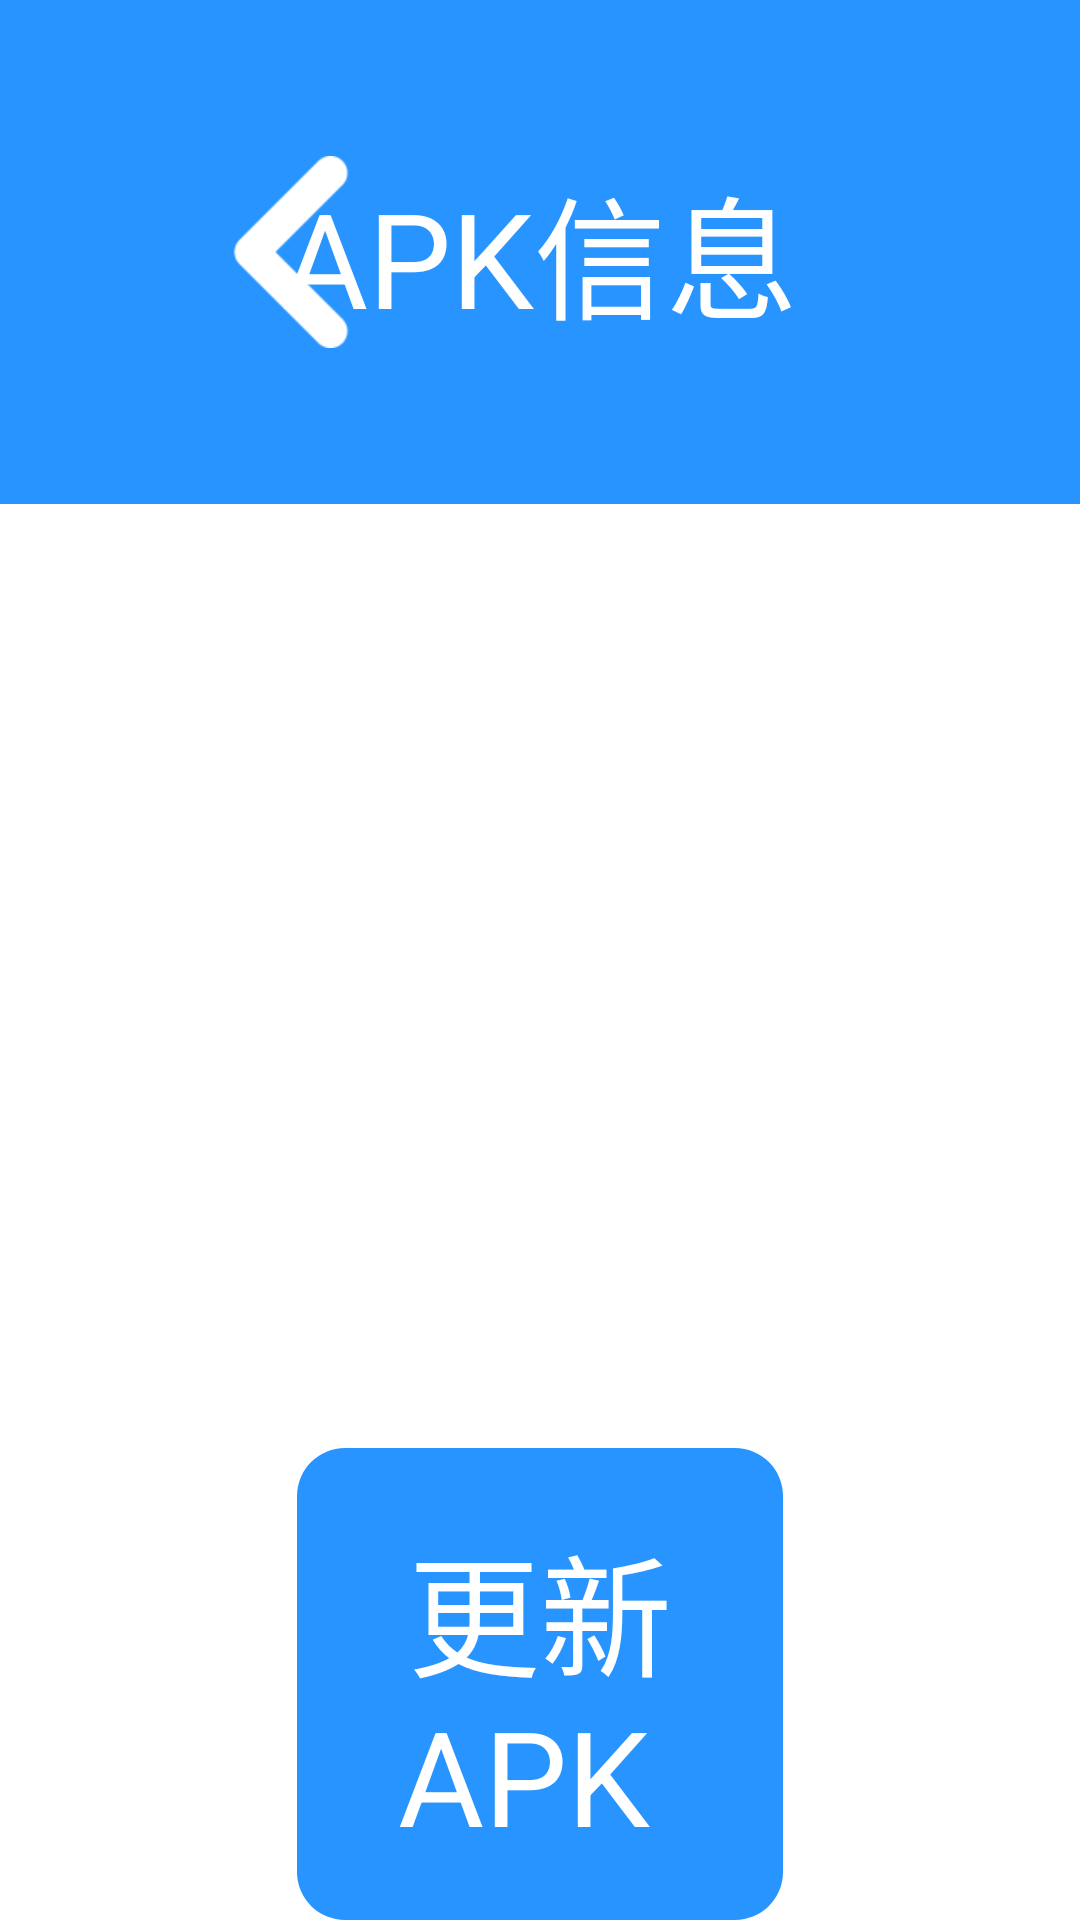

This screen was rendered from an Android layout file. Write that file and the resources it references.
<!-- AndroidManifest.xml: application theme AppTheme -->
<!-- res/layout/activity_apk_info.xml -->
<?xml version="1.0" encoding="utf-8"?>
<LinearLayout xmlns:android="http://schemas.android.com/apk/res/android"
    android:layout_width="match_parent"
    android:layout_height="match_parent"
    android:background="@color/white"
    android:orientation="vertical">

    <RelativeLayout
        style="@style/lcdtt"
        android:layout_width="match_parent">

        <TextView
            android:id="@+id/apkinfo_tv"
            style="@style/lcdtt_tv"
            android:layout_centerInParent="true"
            android:text="APK信息" />

        <ImageView
            android:id="@+id/back_apkinfo"
            style="@style/lcdtt_iv"
            android:layout_alignParentLeft="true"
            android:background="@drawable/lcdtitle_im" />
    </RelativeLayout>


    <ListView
        android:id="@+id/apkinfo_lv"
        android:layout_width="match_parent"
        android:layout_height="0dp"
        android:layout_weight="2"
        android:divider="@color/blueSky"
        android:dividerHeight="2dp"
        android:listSelector="@drawable/log_lv_item_bg" />

    <LinearLayout
        style="@style/LcdHeightSplit"
        android:layout_weight="1"
        android:orientation="vertical">

        <Button
            android:id="@+id/apkinfo_update"
            android:layout_width="match_parent"
            android:layout_height="wrap_content"
            android:layout_marginLeft="@dimen/lcdBtnmargin"
            android:layout_marginRight="@dimen/lcdBtnmargin"
            android:background="@drawable/btn_bg"
            android:padding="22dp"
            android:text="更新APK "
            android:textColor="@color/white"
            android:textSize="@dimen/lcdtvContent" />

    </LinearLayout>
</LinearLayout>
<!-- resources referenced by this layout -->
<resources>
  <color name="blueSky">#2894ff</color>
  <color name="white">#ffffff</color>
  <dimen name="lcdBtnmargin">99dp</dimen>
  <dimen name="lcdtvContent">44sp</dimen>
  <!-- drawable btn_bg (drawable) -->
  <?xml version="1.0" encoding="utf-8"?>
  <selector xmlns:android="http://schemas.android.com/apk/res/android">
  
      <item android:state_pressed="true"><shape>
              <corners android:radius="16dp" />
  
              <solid android:color="@color/blue_deep" />
          </shape></item>
      <item android:state_focused="true"><shape>
              <corners android:radius="16dp" />
  
              <solid android:color="@color/blue_deep" />
          </shape></item>
      <item><shape>
              <corners android:radius="16dp" />
  
              <solid android:color="@color/blueSky" />
          </shape></item>
  
  </selector>
  <!-- drawable lcdtitle_im (drawable) -->
  <?xml version="1.0" encoding="utf-8"?>
  <selector xmlns:android="http://schemas.android.com/apk/res/android">
  
      <item android:state_focused="true" android:drawable="@drawable/lcdback_press"/>
      <item android:state_pressed="true" android:drawable="@drawable/lcdback_press"/>
      <item android:drawable="@drawable/lcdback"/>
  
  </selector>
  <style name="LcdHeightSplit">
          <item name="android:layout_height">0dp</item>
          <item name="android:layout_width">match_parent</item>
          <item name="android:orientation">horizontal</item>
      </style>
  <style name="lcdtt">
          <item name="android:layout_width">match_parent</item>
          <item name="android:layout_height">168dp</item>
          <item name="android:background">@color/blueSky</item>
      </style>
  <style name="lcdtt_iv">
          <item name="android:layout_width">wrap_content</item>
          <item name="android:layout_height">wrap_content</item>
          <item name="android:layout_centerVertical">true</item>
          <item name="android:layout_marginLeft">66dp</item>
      </style>
  <style name="lcdtt_tv">
          <item name="android:layout_width">wrap_content</item>
          <item name="android:layout_height">wrap_content</item>
          <item name="android:textColor">@color/white</item>
          <item name="android:textSize">44sp</item>
      </style>
  <style name="AppTheme" parent="AppBaseTheme">
          <item name="android:windowBackground">@color/white</item>
          <item name="android:windowNoTitle">true</item>
      </style>
  <color name="blue_deep">#0000ff</color>
  <!-- drawable lcdback_press: png bitmap (drawable-hdpi, 1425 bytes) -->
  <!-- drawable lcdback: png bitmap (drawable-xhdpi, 1446 bytes) -->
  <style name="AppBaseTheme" parent="android:Theme.Light" />
</resources>
